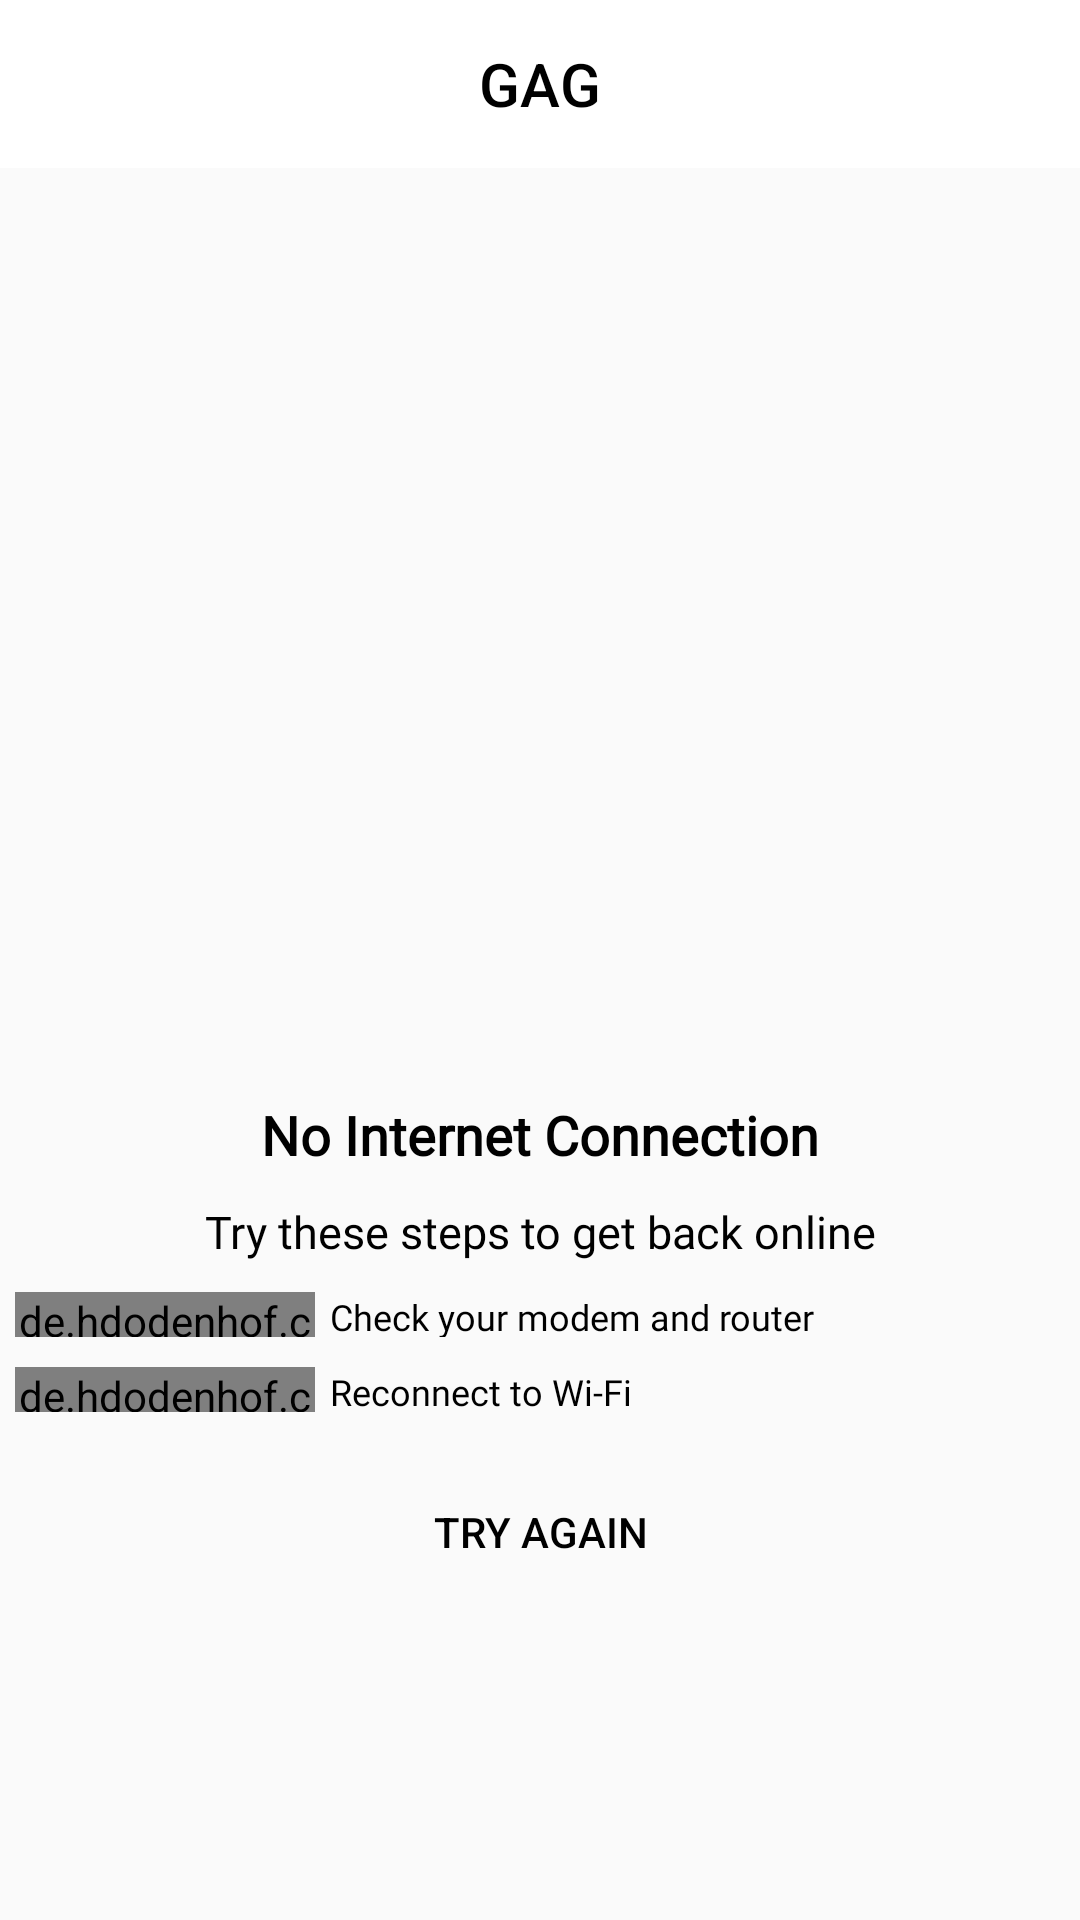

Here is an Android app screen rendered from its layout file. Give the layout XML and the strings, colors and styles it references.
<!-- AndroidManifest.xml: application theme AppTheme -->
<!-- res/layout/layout_no_internet.xml -->
<?xml version="1.0" encoding="utf-8"?>
<LinearLayout xmlns:android="http://schemas.android.com/apk/res/android"
    xmlns:app="http://schemas.android.com/apk/res-auto"
    android:layout_width="match_parent"
    android:layout_height="match_parent"
    android:fitsSystemWindows="true"
    android:orientation="vertical">

    <com.google.android.material.appbar.AppBarLayout
        android:layout_width="match_parent"
        android:layout_height="wrap_content"
        android:background="#fff"
        app:elevation="0dp">

        <androidx.appcompat.widget.Toolbar
            android:id="@+id/toolbar"
            android:layout_width="match_parent"
            android:layout_height="?attr/actionBarSize"
            app:elevation="0dp"
            app:popupTheme="@style/AppTheme.PopupOverlay"
            app:title=" ">

            <TextView
                android:id="@+id/toolbar_title"
                style="@style/TextAppearance.AppCompat.Widget.ActionBar.Title"
                android:layout_width="wrap_content"
                android:layout_height="wrap_content"
                android:layout_gravity="center"
                android:text="@string/app_name"
                android:textColor="@android:color/black"
                android:textSize="20sp" />
        </androidx.appcompat.widget.Toolbar>

    </com.google.android.material.appbar.AppBarLayout>

    <RelativeLayout
        android:layout_width="match_parent"
        android:layout_height="match_parent">

        <ImageView
            android:id="@+id/logo"
            android:layout_width="150dp"
            android:layout_height="150dp"
            android:layout_centerHorizontal="true"
            android:layout_marginTop="150dp"
            android:src="@drawable/l1" />

        <LinearLayout
            android:id="@+id/line"
            android:layout_width="match_parent"
            android:layout_height="wrap_content"
            android:layout_below="@+id/logo"
            android:orientation="vertical">

            <TextView
                android:layout_width="match_parent"
                android:layout_height="wrap_content"
                android:layout_marginTop="10dp"
                android:fontFamily="@font/roboto_light"
                android:gravity="center"
                android:text="@string/no_internet_connection"
                android:textColor="@android:color/black"
                android:textSize="18sp"
                android:textStyle="bold" />

            <TextView
                android:layout_width="match_parent"
                android:layout_height="wrap_content"
                android:layout_marginTop="10dp"
                android:fontFamily="@font/roboto_light"
                android:gravity="center"
                android:text="@string/try_these_steps_to_get_back_online"
                android:textColor="@android:color/black"
                android:textSize="15sp"
                android:textStyle="normal" />

            <LinearLayout
                android:layout_width="match_parent"
                android:layout_height="15dp"
                android:layout_marginTop="10dp"
                android:orientation="horizontal"
                android:weightSum="7">

                <RelativeLayout
                    android:layout_width="0dp"
                    android:layout_height="wrap_content"
                    android:layout_marginLeft="5dp"
                    android:layout_weight="2">

                    <de.hdodenhof.circleimageview.CircleImageView
                        android:layout_width="wrap_content"
                        android:layout_height="wrap_content"
                        android:layout_alignParentEnd="true"
                        android:src="@drawable/ic_check_black_24dp"
                        app:civ_border_color="@android:color/black"
                        app:civ_border_width="1dp" />
                </RelativeLayout>

                <TextView
                    android:layout_width="0dp"
                    android:layout_height="wrap_content"
                    android:layout_marginLeft="5dp"
                    android:layout_weight="5"
                    android:fontFamily="@font/roboto_light"
                    android:gravity="start|center_vertical"
                    android:text="@string/check_your_modem_and_router"
                    android:textColor="@android:color/black"
                    android:textSize="12sp"
                    android:textStyle="normal" />
            </LinearLayout>

            <LinearLayout
                android:layout_width="match_parent"
                android:layout_height="15sp"
                android:layout_marginTop="10dp"
                android:orientation="horizontal"
                android:weightSum="7">

                <RelativeLayout
                    android:layout_width="0dp"
                    android:layout_height="wrap_content"
                    android:layout_marginLeft="5dp"
                    android:layout_weight="2">

                    <de.hdodenhof.circleimageview.CircleImageView
                        android:layout_width="wrap_content"
                        android:layout_height="wrap_content"
                        android:layout_alignParentEnd="true"
                        android:src="@drawable/ic_check_black_24dp"
                        app:civ_border_color="@android:color/black"
                        app:civ_border_width="1dp" />
                </RelativeLayout>

                <TextView
                    android:layout_width="0dp"
                    android:layout_height="match_parent"
                    android:layout_marginLeft="5dp"
                    android:layout_weight="5"
                    android:fontFamily="@font/roboto_light"
                    android:gravity="start|center_vertical"
                    android:text="@string/reconnect_to_wi_fi"
                    android:textColor="@android:color/black"
                    android:textSize="12sp"
                    android:textStyle="normal" />
            </LinearLayout>

        </LinearLayout>

        <Button
            android:id="@+id/btnTry"
            android:layout_width="110dp"
            android:layout_height="50dp"
            android:layout_below="@+id/line"
            android:layout_centerHorizontal="true"
            android:layout_marginTop="15dp"
            android:background="@drawable/buttoncab"
            android:text="@string/try_again"
            android:textColor="@android:color/black" />
    </RelativeLayout>

</LinearLayout>
<!-- resources referenced by this layout -->
<resources>
  <string name="app_name">GAG</string>
  <string name="check_your_modem_and_router">Check your modem and router</string>
  <string name="no_internet_connection">No Internet Connection</string>
  <string name="reconnect_to_wi_fi">Reconnect to Wi-Fi</string>
  <string name="try_again">Try Again</string>
  <string name="try_these_steps_to_get_back_online">Try these steps to get back online</string>
  <style name="AppTheme.PopupOverlay" parent="ThemeOverlay.AppCompat.Light" />
  <style name="AppTheme" parent="Theme.AppCompat.Light.NoActionBar">
          
          <item name="colorPrimary">@color/colorPrimary</item>
          <item name="colorPrimaryDark">@android:color/transparent</item>
          <item name="colorAccent">@color/colorAccent</item>
          <item name="android:windowLightStatusBar" tools:targetApi="m">true</item>
      </style>
  <color name="colorPrimary">#1f000000</color>
  <color name="colorAccent">#D81B60</color>
</resources>
